Photos from the image-classification dataset "classifier_dataset" in the GitHub repository yagit21/mtg_scanner_application. Its 60 classes are: Abandoned Outpost, Alluring Siren, Angelic Accord, archangel s light, Artifact Mutation, Augury Owl, Blood Artist, Boros Charm, Canal Monitor, Crippling Chill, Crosswinds, Cryptolith Fragment, Cyclops of One-Eyed Pass, Deception, Descendant of Soramaro, Dread Presence, Drunau Corpse Trawler, Duergar Hedge-Mage, Embodiment of Fury, Extinguish, Foul-Tongue Shriek, Frenemy of the Guildpact, Ghoulsteed, Gladecover Scout, Glimmer of Genius, Guiltfeeder, Harness the Storm, Hatchery Spider, I m rubber you re glue, imp s mischief, Impulsive Maneuvers, Karmic Justice, Kruin Striker, Lava Tubes, Lord of the Pit, Maelstrom Pulse, Mass Hysteria, Mazirek Kraul Death Priest, Merrow Harbinger, Mirri the Cursed Avatar, Mouth, Primal Druid, Puppeteer Clique, Ray of Erasure, Reach of Shadows, Rib Cage Spider, Riptide Mangler, rofellos s gift, Savvy Hunter, Shivan Raptor, Smelt, Spectral Reserves, Thriving Rats, Torch Fiend, Trap Essence, Ulvenwald Abomination, Vexing Scuttler, Vivid Creek, Warthog, Zhalfirin Decoy.

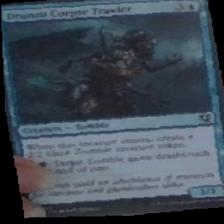
Label: Drunau Corpse Trawler

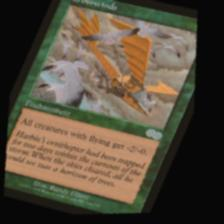
Label: Crosswinds

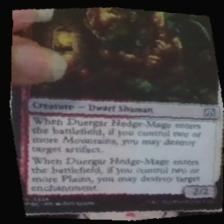
Label: Duergar Hedge-Mage

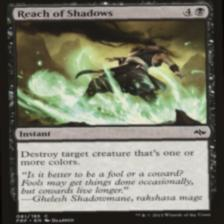
Label: Reach of Shadows

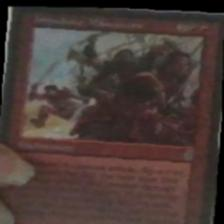
Label: Impulsive Maneuvers

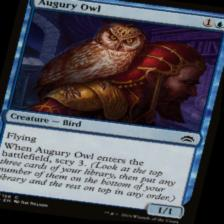
Label: Augury Owl
